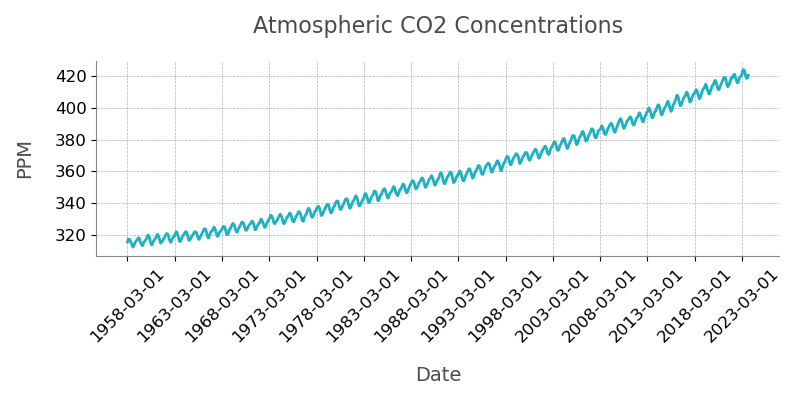

Data behind this chart, as committed beside it:
Indicator, Date, Value
Monthly Atmospheric Carbon Dioxide Conce…, 1958-03-01, 315.7
Monthly Atmospheric Carbon Dioxide Conce…, 1958-04-01, 317.4
Monthly Atmospheric Carbon Dioxide Conce…, 1958-05-01, 317.5
Monthly Atmospheric Carbon Dioxide Conce…, 1958-06-01, 317.2
Monthly Atmospheric Carbon Dioxide Conce…, 1958-07-01, 315.9
Monthly Atmospheric Carbon Dioxide Conce…, 1958-08-01, 314.9
Monthly Atmospheric Carbon Dioxide Conce…, 1958-09-01, 313.2
Monthly Atmospheric Carbon Dioxide Conce…, 1958-10-01, 312.4
Monthly Atmospheric Carbon Dioxide Conce…, 1958-11-01, 313.3
Monthly Atmospheric Carbon Dioxide Conce…, 1958-12-01, 314.7
Monthly Atmospheric Carbon Dioxide Conce…, 1959-01-01, 315.6
Monthly Atmospheric Carbon Dioxide Conce…, 1959-02-01, 316.5
Monthly Atmospheric Carbon Dioxide Conce…, 1959-03-01, 316.6
Monthly Atmospheric Carbon Dioxide Conce…, 1959-04-01, 317.7
Monthly Atmospheric Carbon Dioxide Conce…, 1959-05-01, 318.3
Monthly Atmospheric Carbon Dioxide Conce…, 1959-06-01, 318.1
Monthly Atmospheric Carbon Dioxide Conce…, 1959-07-01, 316.5
Monthly Atmospheric Carbon Dioxide Conce…, 1959-08-01, 314.8
Monthly Atmospheric Carbon Dioxide Conce…, 1959-09-01, 313.8
Monthly Atmospheric Carbon Dioxide Conce…, 1959-10-01, 313.3
Monthly Atmospheric Carbon Dioxide Conce…, 1959-11-01, 314.8
Monthly Atmospheric Carbon Dioxide Conce…, 1959-12-01, 315.6
Monthly Atmospheric Carbon Dioxide Conce…, 1960-01-01, 316.4
Monthly Atmospheric Carbon Dioxide Conce…, 1960-02-01, 317
Monthly Atmospheric Carbon Dioxide Conce…, 1960-03-01, 317.6
Monthly Atmospheric Carbon Dioxide Conce…, 1960-04-01, 319
Monthly Atmospheric Carbon Dioxide Conce…, 1960-05-01, 320
Monthly Atmospheric Carbon Dioxide Conce…, 1960-06-01, 319.6
Monthly Atmospheric Carbon Dioxide Conce…, 1960-07-01, 318.2
Monthly Atmospheric Carbon Dioxide Conce…, 1960-08-01, 315.9
Monthly Atmospheric Carbon Dioxide Conce…, 1960-09-01, 314.2
Monthly Atmospheric Carbon Dioxide Conce…, 1960-10-01, 313.8
Monthly Atmospheric Carbon Dioxide Conce…, 1960-11-01, 315.0
Monthly Atmospheric Carbon Dioxide Conce…, 1960-12-01, 316.2
Monthly Atmospheric Carbon Dioxide Conce…, 1961-01-01, 316.9
Monthly Atmospheric Carbon Dioxide Conce…, 1961-02-01, 317.7
Monthly Atmospheric Carbon Dioxide Conce…, 1961-03-01, 318.5
Monthly Atmospheric Carbon Dioxide Conce…, 1961-04-01, 319.5
Monthly Atmospheric Carbon Dioxide Conce…, 1961-05-01, 320.6
Monthly Atmospheric Carbon Dioxide Conce…, 1961-06-01, 319.8
Monthly Atmospheric Carbon Dioxide Conce…, 1961-07-01, 318.6
Monthly Atmospheric Carbon Dioxide Conce…, 1961-08-01, 316.8
Monthly Atmospheric Carbon Dioxide Conce…, 1961-09-01, 315
Monthly Atmospheric Carbon Dioxide Conce…, 1961-10-01, 315.3
Monthly Atmospheric Carbon Dioxide Conce…, 1961-11-01, 316.1
Monthly Atmospheric Carbon Dioxide Conce…, 1961-12-01, 317
Monthly Atmospheric Carbon Dioxide Conce…, 1962-01-01, 317.9
Monthly Atmospheric Carbon Dioxide Conce…, 1962-02-01, 318.6
Monthly Atmospheric Carbon Dioxide Conce…, 1962-03-01, 319.7
Monthly Atmospheric Carbon Dioxide Conce…, 1962-04-01, 320.6
Monthly Atmospheric Carbon Dioxide Conce…, 1962-05-01, 321
Monthly Atmospheric Carbon Dioxide Conce…, 1962-06-01, 320.6
Monthly Atmospheric Carbon Dioxide Conce…, 1962-07-01, 319.6
Monthly Atmospheric Carbon Dioxide Conce…, 1962-08-01, 317.4
Monthly Atmospheric Carbon Dioxide Conce…, 1962-09-01, 316.2
Monthly Atmospheric Carbon Dioxide Conce…, 1962-10-01, 315.4
Monthly Atmospheric Carbon Dioxide Conce…, 1962-11-01, 316.7
Monthly Atmospheric Carbon Dioxide Conce…, 1962-12-01, 317.7
Monthly Atmospheric Carbon Dioxide Conce…, 1963-01-01, 318.7
Monthly Atmospheric Carbon Dioxide Conce…, 1963-02-01, 319.1
... 729 more rows
